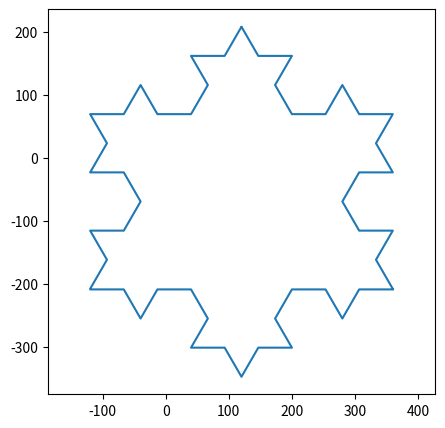

Write Python code to recreate this figure.
import numpy as np
import matplotlib.pyplot as plt
import math as maths


def segmentLine(line):

    p1 = line[0]
    p2 = line[1]

    p1New = [(2/3)*p1[0] + (1/3)*p2[0], (2/3)*p1[1] + (1/3)*p2[1]]
    p2New = [(1/3)*p1[0] + (2/3)*p2[0], (1/3)*p1[1] + (2/3)*p2[1]]

    dist = maths.dist(p1New, p2New)

    tip = [1.5, np.sqrt(3) / 2 * 1]

    return np.array([p1, p1New, tip, p2New, p2])


def getRotation(degrees):
    theta = np.radians(degrees)
    c, s = np.cos(theta), np.sin(theta)
    R = np.array(((c, -s), (s, c)))
    return R


def rotate(p, origin=(0, 0), degrees=0):
    angle = np.radians(degrees)
    R = np.array([[np.cos(angle), -np.sin(angle)],
                  [np.sin(angle),  np.cos(angle)]])
    o = np.atleast_2d(origin)
    p = np.atleast_2d(p)
    return np.squeeze((R @ (p.T-o.T) + o.T).T)


def kochCurve(order):
    kochCurve = np.array(
        [[0, 0], [1, 0], [1.5, np.sqrt(3) / 2], [2, 0], [3, 0]]) * 160

    if order == 1:
        return kochCurve

    reflectionMatrix = np.array([[-1, 0], [0, 1]])

    for i in range(0, order - 1):
        baseCurve = kochCurve.copy()
        curve = baseCurve.copy()

        dist = maths.dist(kochCurve[0], kochCurve[-1])
        curve[:, 0] += dist

        rotated = rotate(curve, curve[0], 60)
        curve = np.concatenate((baseCurve, rotated))

        lastPoint = curve[-1]
        curve[:, 0] -= lastPoint[0]
        mirrored = np.dot(curve.copy(), reflectionMatrix)
        curve[:, 0] += lastPoint[0]

        kochCurve = np.concatenate((curve, mirrored[::-1])) / 3

    return kochCurve


def arrange(curve):

    reflectionMatrix = np.array([[1, 0], [0, -1]])

    dist = maths.dist(curve[0], curve[-1])

    left = rotate(curve, degrees=60)
    right = rotate(curve, degrees=-60)

    right[:, 0] += dist / 2

    bottom = curve.copy()
    bottom[:, 1] += dist / 2.3
    bottom[:, 0] += dist / 4

    bottom = bottom.dot(reflectionMatrix)

    return np.concatenate((bottom[::-1], left, right))


# vertices = np.array([[0, 0], [9, 0], [3, np.sqrt(3)/2 * 9], [0, 0]])

# line = np.array([[0, 0], [3, 0]])

# sixty = getRotation(-60)
# negsixty = getRotation(60)


# xmirror = np.array([[1, 0], [0, -1]])
# ymirror = np.array([[-1, 0], [0, 1]])
# linexy = np.array([[0, 1], [1, 0]])

# refOrigin = np.array([[-1, 0], [0, -1]])
# refthroughLine = np.array([[0, -1], [-1, 0]])

# mirror = vertices.dot(refthroughLine)


line = kochCurve(2)

line = arrange(line)

plt.figure(figsize=(5, 5))
plt.axis('equal')

plt.plot(line[:, 0], line[:, 1])


plt.show()
